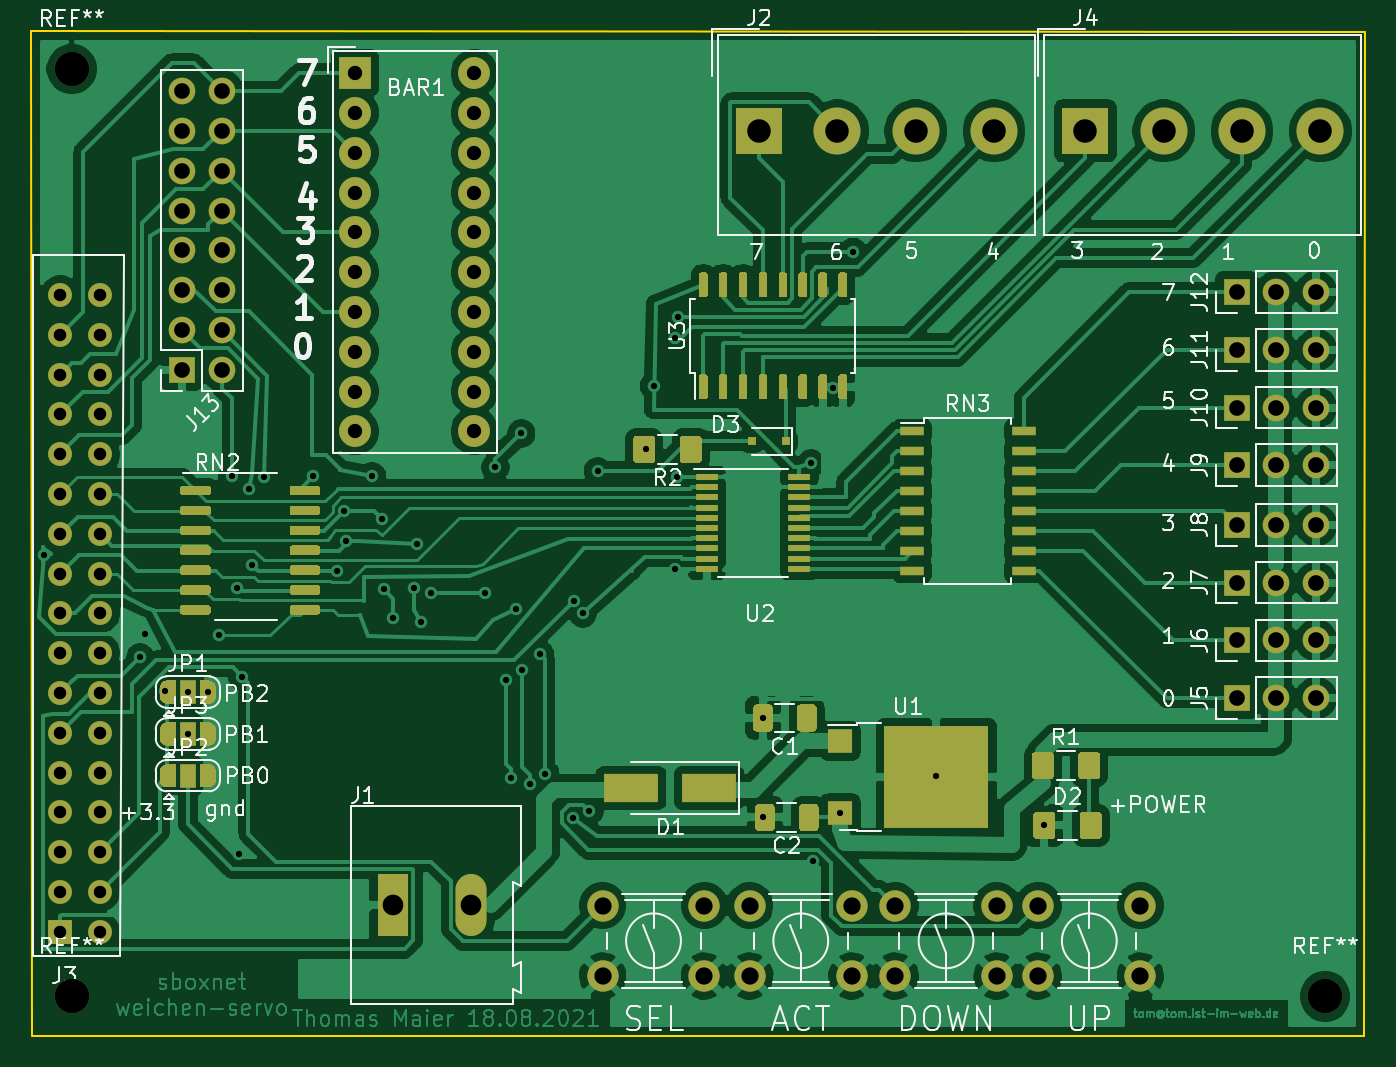
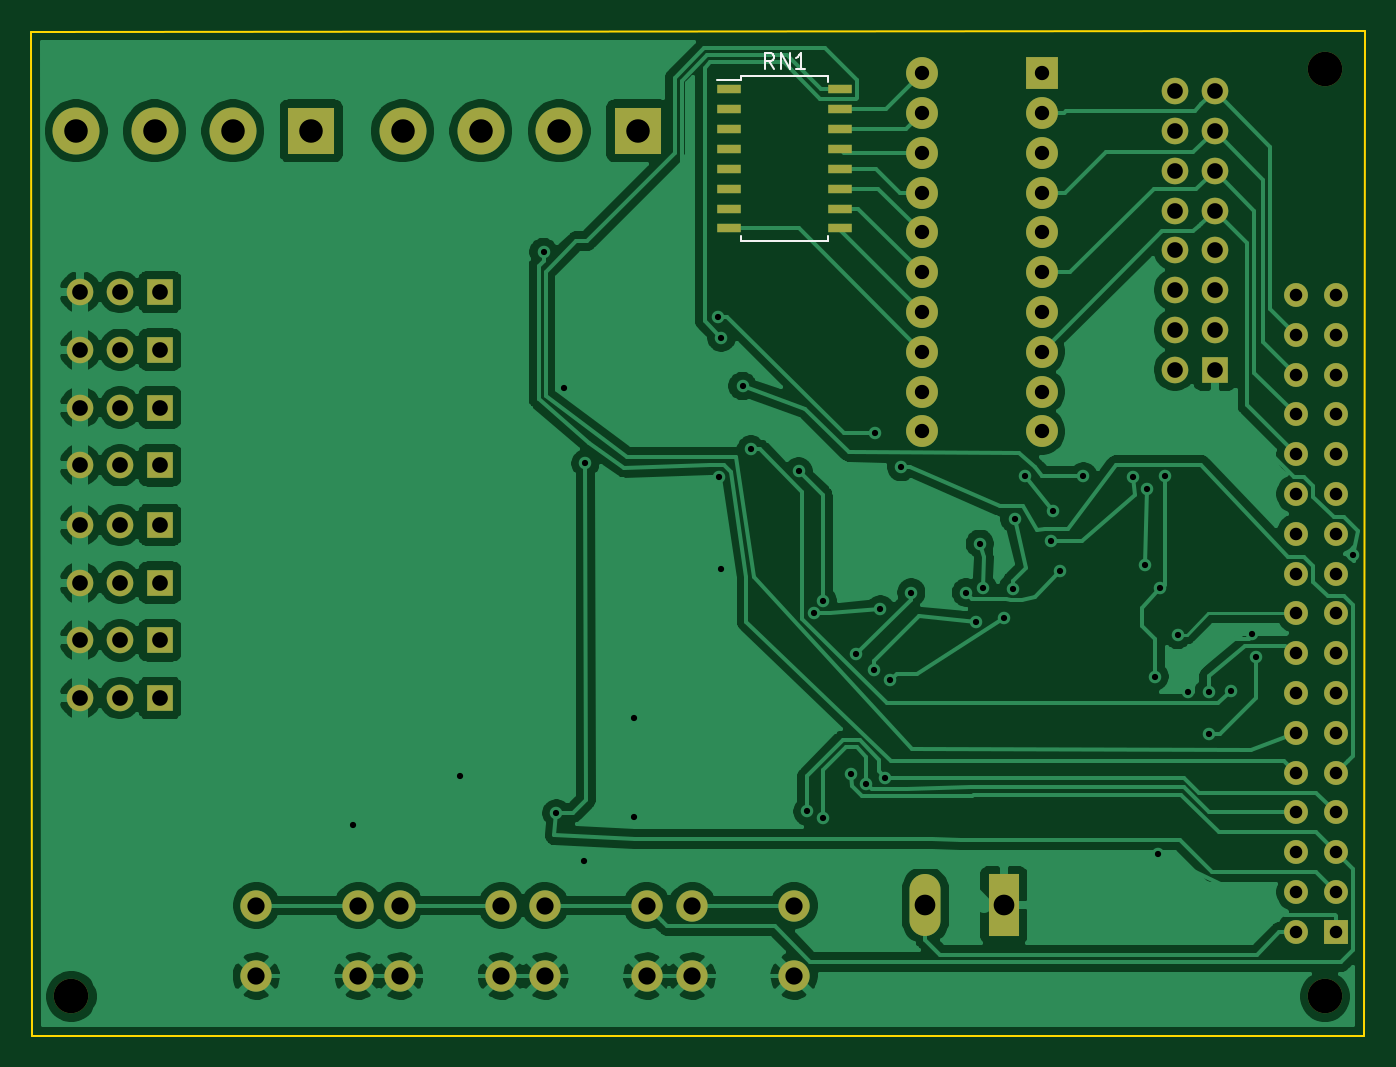
Circuit board: 11 layer files. Board 85.1 x 64.1 mm.
- bottom_copper: sboxnet-weichenservo-B_Cu.gbr (151541 bytes)
- bottom_mask: sboxnet-weichenservo-B_Mask.gbr (4445 bytes)
- paste: sboxnet-weichenservo-B_Paste.gbr (919 bytes)
- bottom_silk: sboxnet-weichenservo-B_SilkS.gbr (1461 bytes)
- outline: sboxnet-weichenservo-Edge_Cuts.gbr (687 bytes)
- top_copper: sboxnet-weichenservo-F_Cu.gbr (292506 bytes)
- top_mask: sboxnet-weichenservo-F_Mask.gbr (81597 bytes)
- paste: sboxnet-weichenservo-F_Paste.gbr (71473 bytes)
- top_silk: sboxnet-weichenservo-F_SilkS.gbr (49961 bytes)
- drill: sboxnet-weichenservo-NPTH.drl (360 bytes)
- drill: sboxnet-weichenservo-PTH.drl (2820 bytes)

=== bottom_copper: sboxnet-weichenservo-B_Cu.gbr (151541 bytes, source omitted) ===
=== bottom_mask: sboxnet-weichenservo-B_Mask.gbr ===
%TF.GenerationSoftware,KiCad,Pcbnew,5.1.5+dfsg1-2build2*%
%TF.CreationDate,2021-08-22T09:56:49+02:00*%
%TF.ProjectId,sboxnet-weichenservo,73626f78-6e65-4742-9d77-65696368656e,rev?*%
%TF.SameCoordinates,Original*%
%TF.FileFunction,Soldermask,Bot*%
%TF.FilePolarity,Negative*%
%FSLAX46Y46*%
G04 Gerber Fmt 4.6, Leading zero omitted, Abs format (unit mm)*
G04 Created by KiCad (PCBNEW 5.1.5+dfsg1-2build2) date 2021-08-22 09:56:49*
%MOMM*%
%LPD*%
G04 APERTURE LIST*
%ADD10C,2.200000*%
%ADD11C,2.000000*%
%ADD12C,2.032000*%
%ADD13R,2.032000X2.032000*%
%ADD14O,1.700000X1.700000*%
%ADD15R,1.700000X1.700000*%
%ADD16R,1.500000X0.600000*%
%ADD17C,3.000000*%
%ADD18R,3.000000X3.000000*%
%ADD19C,1.524000*%
%ADD20R,1.524000X1.524000*%
%ADD21O,1.980000X3.960000*%
%ADD22R,1.980000X3.960000*%
G04 APERTURE END LIST*
D10*
X99000000Y-167000000D03*
X19000000Y-167000000D03*
X19000000Y-107800000D03*
D11*
X59384000Y-165699000D03*
X52884000Y-165699000D03*
X59384000Y-161199000D03*
X52884000Y-161199000D03*
X87197000Y-165699000D03*
X80697000Y-165699000D03*
X87197000Y-161199000D03*
X80697000Y-161199000D03*
D12*
X44704000Y-108077000D03*
X44704000Y-110617000D03*
X44704000Y-113157000D03*
X44704000Y-115697000D03*
X37084000Y-128397000D03*
X37084000Y-130937000D03*
X44704000Y-130937000D03*
X44704000Y-128397000D03*
X37084000Y-125857000D03*
X37084000Y-123317000D03*
X37084000Y-120777000D03*
X37084000Y-118237000D03*
X44704000Y-118237000D03*
X44704000Y-120777000D03*
X44704000Y-123317000D03*
X44704000Y-125857000D03*
X37084000Y-115697000D03*
X37084000Y-113157000D03*
X37084000Y-110617000D03*
D13*
X37084000Y-108077000D03*
D14*
X28575000Y-109220000D03*
X26035000Y-109220000D03*
X28575000Y-111760000D03*
X26035000Y-111760000D03*
X28575000Y-114300000D03*
X26035000Y-114300000D03*
X28575000Y-116840000D03*
X26035000Y-116840000D03*
X28575000Y-119380000D03*
X26035000Y-119380000D03*
X28575000Y-121920000D03*
X26035000Y-121920000D03*
X28575000Y-124460000D03*
X26035000Y-124460000D03*
X28575000Y-127000000D03*
D15*
X26035000Y-127000000D03*
D16*
X49917000Y-109093000D03*
X49917000Y-110363000D03*
X49917000Y-111633000D03*
X49917000Y-112903000D03*
X49917000Y-114173000D03*
X49917000Y-115443000D03*
X49917000Y-116713000D03*
X49917000Y-117983000D03*
X57017000Y-117983000D03*
X57017000Y-116713000D03*
X57017000Y-115443000D03*
X57017000Y-114173000D03*
X57017000Y-112903000D03*
X57017000Y-111633000D03*
X57017000Y-110363000D03*
X57017000Y-109093000D03*
D11*
X68782000Y-165699000D03*
X62282000Y-165699000D03*
X68782000Y-161199000D03*
X62282000Y-161199000D03*
X78053000Y-165699000D03*
X71553000Y-165699000D03*
X78053000Y-161199000D03*
X71553000Y-161199000D03*
D15*
X93345000Y-122047000D03*
D14*
X95885000Y-122047000D03*
X98425000Y-122047000D03*
D15*
X93345000Y-125730000D03*
D14*
X95885000Y-125730000D03*
X98425000Y-125730000D03*
X98425000Y-129413000D03*
X95885000Y-129413000D03*
D15*
X93345000Y-129413000D03*
D14*
X98425000Y-133096000D03*
X95885000Y-133096000D03*
D15*
X93345000Y-133096000D03*
D14*
X98425000Y-136906000D03*
X95885000Y-136906000D03*
D15*
X93345000Y-136906000D03*
D14*
X98425000Y-140589000D03*
X95885000Y-140589000D03*
D15*
X93345000Y-140589000D03*
D14*
X98425000Y-144272000D03*
X95885000Y-144272000D03*
D15*
X93345000Y-144272000D03*
D14*
X98425000Y-147955000D03*
X95885000Y-147955000D03*
D15*
X93345000Y-147955000D03*
D17*
X98693000Y-111760000D03*
X93693000Y-111760000D03*
X88693000Y-111760000D03*
D18*
X83693000Y-111760000D03*
D19*
X18288000Y-122237500D03*
X18288000Y-124777500D03*
X18288000Y-127317500D03*
X18288000Y-129857500D03*
X18288000Y-132397500D03*
X18288000Y-134937500D03*
X18288000Y-137477500D03*
X20828000Y-122237500D03*
X20828000Y-124777500D03*
X20828000Y-127317500D03*
X20828000Y-129857500D03*
X20828000Y-132397500D03*
X20828000Y-134937500D03*
X20828000Y-137477500D03*
X18288000Y-140017500D03*
X20828000Y-140017500D03*
X18288000Y-142557500D03*
X20828000Y-142557500D03*
X18288000Y-145097500D03*
X20828000Y-145097500D03*
X18288000Y-147637500D03*
X20828000Y-147637500D03*
X18288000Y-150177500D03*
X20828000Y-150177500D03*
X18288000Y-152717500D03*
X20828000Y-152717500D03*
X18288000Y-155257500D03*
X20828000Y-155257500D03*
X18288000Y-157797500D03*
X20828000Y-157797500D03*
X18288000Y-160337500D03*
X20828000Y-160337500D03*
D20*
X18288000Y-162877500D03*
D19*
X20828000Y-162877500D03*
D17*
X77865000Y-111760000D03*
X72865000Y-111760000D03*
X67865000Y-111760000D03*
D18*
X62865000Y-111760000D03*
D21*
X44497000Y-161163000D03*
D22*
X39497000Y-161163000D03*
M02*

=== paste: sboxnet-weichenservo-B_Paste.gbr ===
%TF.GenerationSoftware,KiCad,Pcbnew,5.1.5+dfsg1-2build2*%
%TF.CreationDate,2021-08-22T09:56:49+02:00*%
%TF.ProjectId,sboxnet-weichenservo,73626f78-6e65-4742-9d77-65696368656e,rev?*%
%TF.SameCoordinates,Original*%
%TF.FileFunction,Paste,Bot*%
%TF.FilePolarity,Positive*%
%FSLAX46Y46*%
G04 Gerber Fmt 4.6, Leading zero omitted, Abs format (unit mm)*
G04 Created by KiCad (PCBNEW 5.1.5+dfsg1-2build2) date 2021-08-22 09:56:49*
%MOMM*%
%LPD*%
G04 APERTURE LIST*
%ADD10R,1.500000X0.600000*%
G04 APERTURE END LIST*
D10*
X49917000Y-109093000D03*
X49917000Y-110363000D03*
X49917000Y-111633000D03*
X49917000Y-112903000D03*
X49917000Y-114173000D03*
X49917000Y-115443000D03*
X49917000Y-116713000D03*
X49917000Y-117983000D03*
X57017000Y-117983000D03*
X57017000Y-116713000D03*
X57017000Y-115443000D03*
X57017000Y-114173000D03*
X57017000Y-112903000D03*
X57017000Y-111633000D03*
X57017000Y-110363000D03*
X57017000Y-109093000D03*
M02*

=== bottom_silk: sboxnet-weichenservo-B_SilkS.gbr ===
%TF.GenerationSoftware,KiCad,Pcbnew,5.1.5+dfsg1-2build2*%
%TF.CreationDate,2021-08-22T09:56:49+02:00*%
%TF.ProjectId,sboxnet-weichenservo,73626f78-6e65-4742-9d77-65696368656e,rev?*%
%TF.SameCoordinates,Original*%
%TF.FileFunction,Legend,Bot*%
%TF.FilePolarity,Positive*%
%FSLAX46Y46*%
G04 Gerber Fmt 4.6, Leading zero omitted, Abs format (unit mm)*
G04 Created by KiCad (PCBNEW 5.1.5+dfsg1-2build2) date 2021-08-22 09:56:49*
%MOMM*%
%LPD*%
G04 APERTURE LIST*
%ADD10C,0.150000*%
G04 APERTURE END LIST*
D10*
X56242000Y-108263000D02*
X56242000Y-108538000D01*
X50692000Y-108263000D02*
X50692000Y-108618000D01*
X50692000Y-118813000D02*
X50692000Y-118458000D01*
X56242000Y-118813000D02*
X56242000Y-118458000D01*
X56242000Y-108263000D02*
X50692000Y-108263000D01*
X56242000Y-118813000D02*
X50692000Y-118813000D01*
X56242000Y-108538000D02*
X57767000Y-108538000D01*
X54157476Y-107790380D02*
X54490809Y-107314190D01*
X54728904Y-107790380D02*
X54728904Y-106790380D01*
X54347952Y-106790380D01*
X54252714Y-106838000D01*
X54205095Y-106885619D01*
X54157476Y-106980857D01*
X54157476Y-107123714D01*
X54205095Y-107218952D01*
X54252714Y-107266571D01*
X54347952Y-107314190D01*
X54728904Y-107314190D01*
X53728904Y-107790380D02*
X53728904Y-106790380D01*
X53157476Y-107790380D01*
X53157476Y-106790380D01*
X52157476Y-107790380D02*
X52728904Y-107790380D01*
X52443190Y-107790380D02*
X52443190Y-106790380D01*
X52538428Y-106933238D01*
X52633666Y-107028476D01*
X52728904Y-107076095D01*
M02*

=== outline: sboxnet-weichenservo-Edge_Cuts.gbr ===
%TF.GenerationSoftware,KiCad,Pcbnew,5.1.5+dfsg1-2build2*%
%TF.CreationDate,2021-08-22T09:56:49+02:00*%
%TF.ProjectId,sboxnet-weichenservo,73626f78-6e65-4742-9d77-65696368656e,rev?*%
%TF.SameCoordinates,Original*%
%TF.FileFunction,Profile,NP*%
%FSLAX46Y46*%
G04 Gerber Fmt 4.6, Leading zero omitted, Abs format (unit mm)*
G04 Created by KiCad (PCBNEW 5.1.5+dfsg1-2build2) date 2021-08-22 09:56:49*
%MOMM*%
%LPD*%
G04 APERTURE LIST*
%ADD10C,0.100000*%
G04 APERTURE END LIST*
D10*
X101550000Y-105425000D02*
X16425000Y-105400000D01*
X16500000Y-169500000D02*
X16425000Y-105400000D01*
X101500000Y-169500000D02*
X16500000Y-169500000D01*
X101550000Y-105425000D02*
X101500000Y-169500000D01*
M02*

=== top_copper: sboxnet-weichenservo-F_Cu.gbr (292506 bytes, source omitted) ===
=== top_mask: sboxnet-weichenservo-F_Mask.gbr (81597 bytes, source omitted) ===
=== paste: sboxnet-weichenservo-F_Paste.gbr (71473 bytes, source omitted) ===
=== top_silk: sboxnet-weichenservo-F_SilkS.gbr (49961 bytes, source omitted) ===
=== drill: sboxnet-weichenservo-NPTH.drl ===
M48
; DRILL file {KiCad 5.1.5+dfsg1-2build2} date Sun 22 Aug 2021 09:57:01 CEST
; FORMAT={-:-/ absolute / inch / decimal}
; #@! TF.CreationDate,2021-08-22T09:57:01+02:00
; #@! TF.GenerationSoftware,Kicad,Pcbnew,5.1.5+dfsg1-2build2
; #@! TF.FileFunction,NonPlated,1,2,NPTH
FMAT,2
INCH
T1C0.0866
%
G90
G05
T1
X0.748Y-4.2441
X0.748Y-6.5748
X3.8976Y-6.5748
T0
M30

=== drill: sboxnet-weichenservo-PTH.drl ===
M48
; DRILL file {KiCad 5.1.5+dfsg1-2build2} date Sun 22 Aug 2021 09:57:01 CEST
; FORMAT={-:-/ absolute / inch / decimal}
; #@! TF.CreationDate,2021-08-22T09:57:01+02:00
; #@! TF.GenerationSoftware,Kicad,Pcbnew,5.1.5+dfsg1-2build2
; #@! TF.FileFunction,Plated,1,2,PTH
FMAT,2
INCH
T1C0.0157
T2C0.0315
T3C0.0360
T4C0.0394
T5C0.0433
T6C0.0520
T7C0.0591
%
G90
G05
T1
X0.678Y-5.466
X0.92Y-5.7225
X0.9315Y-5.6645
X0.9838Y-5.8062
X1.04Y-5.81
X1.04Y-5.915
X1.0912Y-5.81
X1.118Y-5.6665
X1.1508Y-5.2677
X1.163Y-5.5484
X1.1675Y-6.2175
X1.176Y-5.771
X1.1941Y-5.3008
X1.2Y-5.49
X1.2303Y-5.2689
X1.355Y-5.2681
X1.4145Y-5.507
X1.4325Y-5.355
X1.4375Y-5.43
X1.5025Y-5.2675
X1.5275Y-5.375
X1.5325Y-5.55
X1.555Y-5.625
X1.6075Y-5.5475
X1.615Y-5.4375
X1.625Y-5.635
X1.65Y-5.56
X1.7875Y-5.56
X1.8125Y-5.245
X1.84Y-5.78
X1.8524Y-6.0249
X1.865Y-5.6025
X1.8775Y-5.16
X1.88Y-5.755
X1.9Y-6.04
X1.925Y-5.715
X1.938Y-6.015
X2.008Y-6.126
X2.01Y-5.58
X2.0325Y-5.6125
X2.049Y-6.11
X2.07Y-5.255
X2.19Y-5.2
X2.2111Y-5.0411
X2.265Y-4.92
X2.2652Y-5.5002
X2.27Y-5.27
X2.2718Y-4.8668
X2.4849Y-5.875
X2.485Y-6.125
X2.606Y-5.235
X2.61Y-6.235
X2.66Y-5.045
X2.6788Y-6.1141
X2.7111Y-4.7041
X2.92Y-6.02
X3.19Y-6.145
T2
X0.72Y-4.8125
X0.72Y-4.9125
X0.72Y-5.0125
X0.72Y-5.1125
X0.72Y-5.2125
X0.72Y-5.3125
X0.72Y-5.4125
X0.72Y-5.5125
X0.72Y-5.6125
X0.72Y-5.7125
X0.72Y-5.8125
X0.72Y-5.9125
X0.72Y-6.0125
X0.72Y-6.1125
X0.72Y-6.2125
X0.72Y-6.3125
X0.72Y-6.4125
X0.82Y-4.8125
X0.82Y-4.9125
X0.82Y-5.0125
X0.82Y-5.1125
X0.82Y-5.2125
X0.82Y-5.3125
X0.82Y-5.4125
X0.82Y-5.5125
X0.82Y-5.6125
X0.82Y-5.7125
X0.82Y-5.8125
X0.82Y-5.9125
X0.82Y-6.0125
X0.82Y-6.1125
X0.82Y-6.2125
X0.82Y-6.3125
X0.82Y-6.4125
T3
X1.46Y-4.255
X1.46Y-4.355
X1.46Y-4.455
X1.46Y-4.555
X1.46Y-4.655
X1.46Y-4.755
X1.46Y-4.855
X1.46Y-4.955
X1.46Y-5.055
X1.46Y-5.155
X1.76Y-4.255
X1.76Y-4.355
X1.76Y-4.455
X1.76Y-4.555
X1.76Y-4.655
X1.76Y-4.755
X1.76Y-4.855
X1.76Y-4.955
X1.76Y-5.055
X1.76Y-5.155
T4
X3.675Y-4.95
X3.775Y-4.95
X3.875Y-4.95
X3.675Y-5.535
X3.775Y-5.535
X3.875Y-5.535
X3.675Y-5.39
X3.775Y-5.39
X3.875Y-5.39
X3.675Y-5.095
X3.775Y-5.095
X3.875Y-5.095
X3.675Y-5.825
X3.775Y-5.825
X3.875Y-5.825
X3.675Y-4.805
X3.775Y-4.805
X3.875Y-4.805
X1.025Y-4.3
X1.025Y-4.4
X1.025Y-4.5
X1.025Y-4.6
X1.025Y-4.7
X1.025Y-4.8
X1.025Y-4.9
X1.025Y-5.0
X1.125Y-4.3
X1.125Y-4.4
X1.125Y-4.5
X1.125Y-4.6
X1.125Y-4.7
X1.125Y-4.8
X1.125Y-4.9
X1.125Y-5.0
X3.675Y-5.68
X3.775Y-5.68
X3.875Y-5.68
X3.675Y-5.24
X3.775Y-5.24
X3.875Y-5.24
T5
X2.082Y-6.3464
X2.082Y-6.5236
X2.338Y-6.3464
X2.338Y-6.5236
X3.177Y-6.3464
X3.177Y-6.5236
X3.433Y-6.3464
X3.433Y-6.5236
X2.817Y-6.3464
X2.817Y-6.5236
X3.073Y-6.3464
X3.073Y-6.5236
X2.452Y-6.3464
X2.452Y-6.5236
X2.708Y-6.3464
X2.708Y-6.5236
T6
X1.555Y-6.345
X1.7519Y-6.345
T7
X3.295Y-4.4
X3.4919Y-4.4
X3.6887Y-4.4
X3.8856Y-4.4
X2.475Y-4.4
X2.6719Y-4.4
X2.8687Y-4.4
X3.0656Y-4.4
T0
M30
